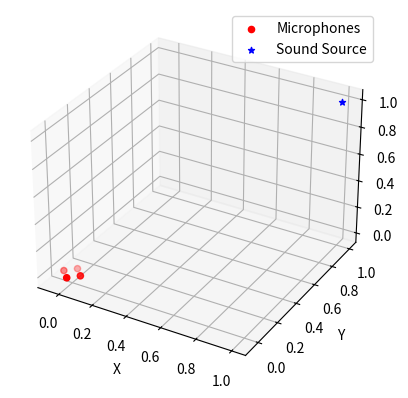
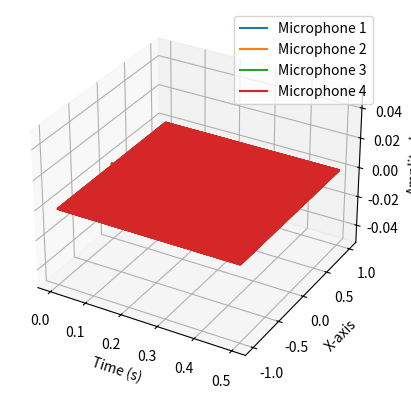
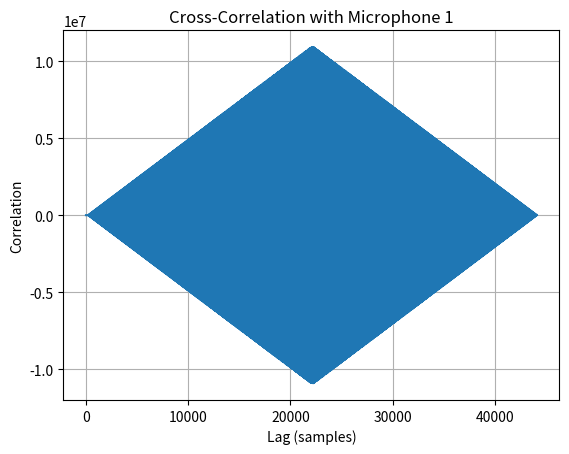
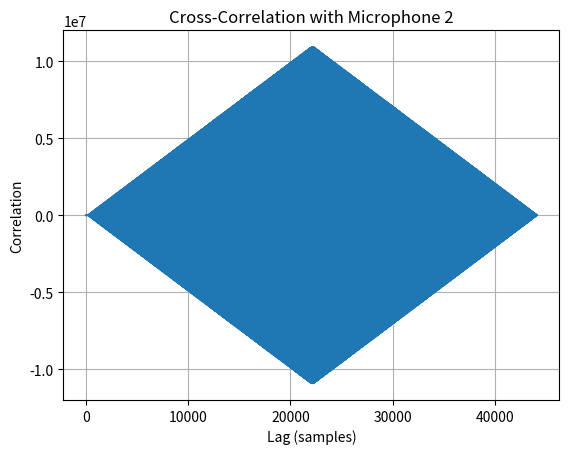
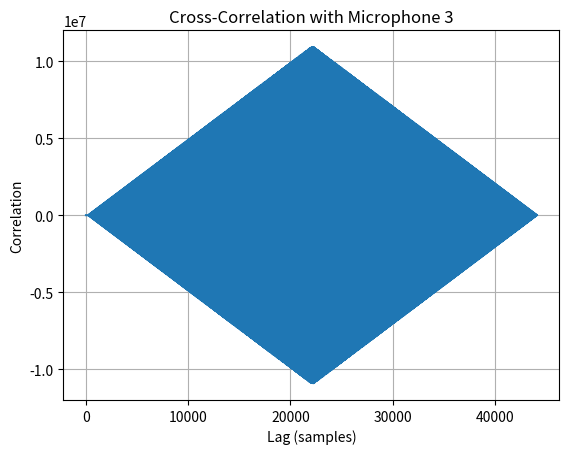
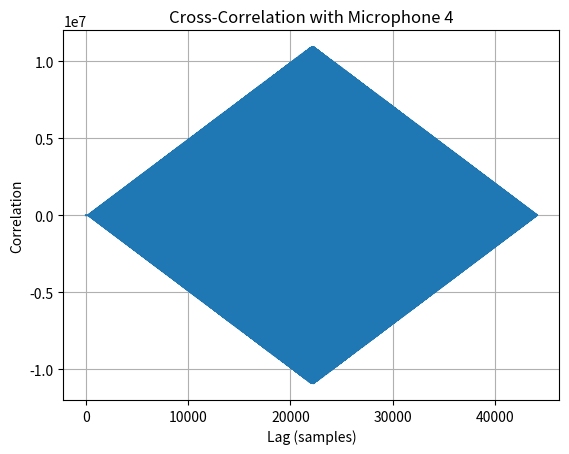

The script that saved these images, in order:
import numpy as np
import scipy.signal as signal
import matplotlib.pyplot as plt
import matplotlib.pyplot as plt1
from scipy.signal import correlate
from mpl_toolkits.mplot3d import Axes3D
from matplotlib.animation import FuncAnimation

# Initialize parameters
microphone_positions = np.array([[0.05, 0, 0], [0, 0.05, 0], [-0.05, 0, 0], [0, -0.05, 0]])
source_position = np.array([1, 1, 1])  # Default position (1m above origin)
temperature = 25  # Default temperature in Celsius

# Calculate speed of sound
speed_of_sound = 331.4 * np.sqrt(1 + (temperature / 273.15))
source_amplitude = 1.0

# Generate a sound signal (sine wave)
sample_rate = 44100  # Sample rate in Hz
duration = 0.5  # Duration in seconds
num_samples = int(duration * sample_rate)
frequency = 1000  # Frequency in Hz
t = np.linspace(0, duration, int(sample_rate * duration), endpoint=False)


# Generate the sound signal (sine wave)
sound_signal = source_amplitude * np.sin(2 * np.pi * frequency * t)

# Visualization
fig = plt.figure()
ax = fig.add_subplot(111, projection='3d')
ax.scatter(microphone_positions[:, 0], microphone_positions[:, 1], microphone_positions[:, 2], c='r', marker='o', label='Microphones')
ax.scatter(source_position[0], source_position[1], source_position[2], c='b', marker='*', label='Sound Source')
ax.set_xlabel('X')
ax.set_ylabel('Y')
ax.set_zlabel('Z')
ax.legend()
#plt.show()
#plt.close()

# Sound propagation simulation
def simulate_sound_propagation(sound_signal, source_position, microphone_position, speed_of_sound, sample_rate):
    # Calculate the distance from the source to the microphone
    distance = np.linalg.norm(source_position - microphone_position)
    # Calculate the time it takes for sound to travel from the source to the microphone
    travel_time = distance / speed_of_sound
    # Calculate the corresponding sample delay
    sample_delay = int(travel_time * sample_rate)

    # Create a delayed version of the sound signal
    delayed_sound_signal = np.zeros_like(sound_signal)

    
    if sample_delay < len(sound_signal):
        delayed_sound_signal[sample_delay:] = sound_signal[:-sample_delay]
    
    return delayed_sound_signal

microphone_signals = []
for mic_position in microphone_positions:
    microphone_signal = simulate_sound_propagation(sound_signal, source_position, mic_position, speed_of_sound, sample_rate)
    microphone_signals.append(microphone_signal)

# Plot the sound signals received at each microphone
fig = plt.figure()
ax = fig.add_subplot(111, projection='3d')

for i, mic_signal in enumerate(microphone_signals):
    ax.plot(t, mic_signal, zs=mic_position[2], label=f'Microphone {i+1}')

ax.set_xlabel('Time (s)')
ax.set_ylabel('X-axis')
ax.set_zlabel('Amplitude')
ax.legend()

#plt.show()

# Apply microphone reception and signal processing

# Signal processing: Cross-correlation
def process_microphone_signals(microphone_signals):
    # Calculate the cross-correlation of each microphone's signal with the original signal
    correlations = []
    for mic_signal in microphone_signals:
        correlation = correlate(mic_signal, sound_signal, mode='full')
        correlations.append(correlation*1000)
    return correlations

# Process the microphone signals
correlations = process_microphone_signals(microphone_signals)

# Plot the cross-correlation results for each microphone
for i, correlation in enumerate(correlations):
    plt1.figure()
    plt1.plot(correlation)
    plt1.title(f'Cross-Correlation with Microphone {i+1}')
    plt1.xlabel('Lag (samples)')
    plt1.ylabel('Correlation')
    plt1.grid(True)

#plt1.show()

# Implement GCC-PHAT and angle estimation

# Simulated time delay estimation
def gcc_phat(signal_1, signal_2, sample_rate):
    # Compute the cross-correlation with phase transform (GCC-PHAT)
    cross_correlation = signal.correlate(signal_1, signal_2, mode='full', method='fft')
    # Compute the phase transform
    phase_transform = np.angle(np.fft.fftshift(np.fft.fft(cross_correlation)))

    # Calculate time delay estimation (in samples)
    max_index = np.argmax(phase_transform)

    time_delay_samples = abs(max_index - (len(signal_1) + 1))

    # Calculate time delay in seconds
    time_delay_seconds = time_delay_samples / sample_rate
    return time_delay_seconds

# Estimate the time delays for each microphone pair
time_delays = []

# Calculate time delays for each microphone pair
for i in range(len(microphone_positions) - 1):
    for j in range(i + 1, len(microphone_positions)):
        if (j!=i):
            microphone_1_signal = microphone_signals[i]
            microphone_2_signal = microphone_signals[j]

            # Calculate the time delay between microphone pairs
            time_delay = gcc_phat(microphone_1_signal, microphone_2_signal, sample_rate)
            # print("========GCC-Phat Time Delay========")
            # print(time_delay)
            # print("================")
            time_delays.append(time_delay)
#print(time_delays)
def calculate_angle_of_arrival(mic_pair_positions, time_delays, speed_of_sound):
    # Calculate the direction vector between the microphones in the pair
    direction_vector = mic_pair_positions[1] - mic_pair_positions[0]

    # Calculate the distance between the microphones in the pair
    distance = np.linalg.norm(direction_vector)
    
    # Calculate the time difference of arrival (TDoA) between the microphones
    tdoa = time_delays[1] - time_delays[0]
 #   print(tdoa)
 #   print(tdoa)
    angle_t = tdoa * speed_of_sound / distance
 #   print(angle_t)
    angle_t = np.clip(angle_t, -1, 1)
    # Calculate the angle of arrival using the TDoA and speed of sound
    angle_of_arrival = np.arcsin(angle_t)

    return angle_of_arrival


mic_pair1_positions = microphone_positions[[0, 2]]
mic_pair2_positions = microphone_positions[[1, 3]]

# Calculate the angles of arrival for the two pairs
angle_of_arrival1 = calculate_angle_of_arrival(mic_pair1_positions, time_delays[:2], speed_of_sound)
# print(angle_of_arrival1)
angle_of_arrival2 = calculate_angle_of_arrival(mic_pair2_positions, time_delays[2:], speed_of_sound)
# print(angle_of_arrival2)

# Triangulation based on angles of arrival
def triangulate_sound_source(angle1, angle2, mic_positions, speed_of_sound):
    # Calculate direction vectors from angles
    dir1 = np.array([np.cos(angle1), np.sin(angle1), 0])
    dir2 = np.array([np.cos(angle2), np.sin(angle2), 0])

    # Calculate the normal vector of the plane defined by the microphone pairs
    normal_vector = np.cross(dir1, dir2)

    # Calculate distances between microphone pairs
    dist1 = speed_of_sound * time_delays[0]
    dist2 = speed_of_sound * time_delays[2]

    if np.linalg.norm(normal_vector) != 0.0:
        # Calculate the position of the sound source
        source_position = mic_positions[0] + (dist1 / np.linalg.norm(normal_vector)) * dir1

    return source_position

# Perform triangulation
estimated_source_position = triangulate_sound_source(angle_of_arrival1, angle_of_arrival2, mic_pair1_positions, speed_of_sound)

# Output the estimated sound source location
print(f"Estimated Sound Source Location: X = {estimated_source_position[0]:.3f} meters, "
      f"Y = {estimated_source_position[1]:.3f} meters, "
      f"Z = {estimated_source_position[2]:.3f} meters")
